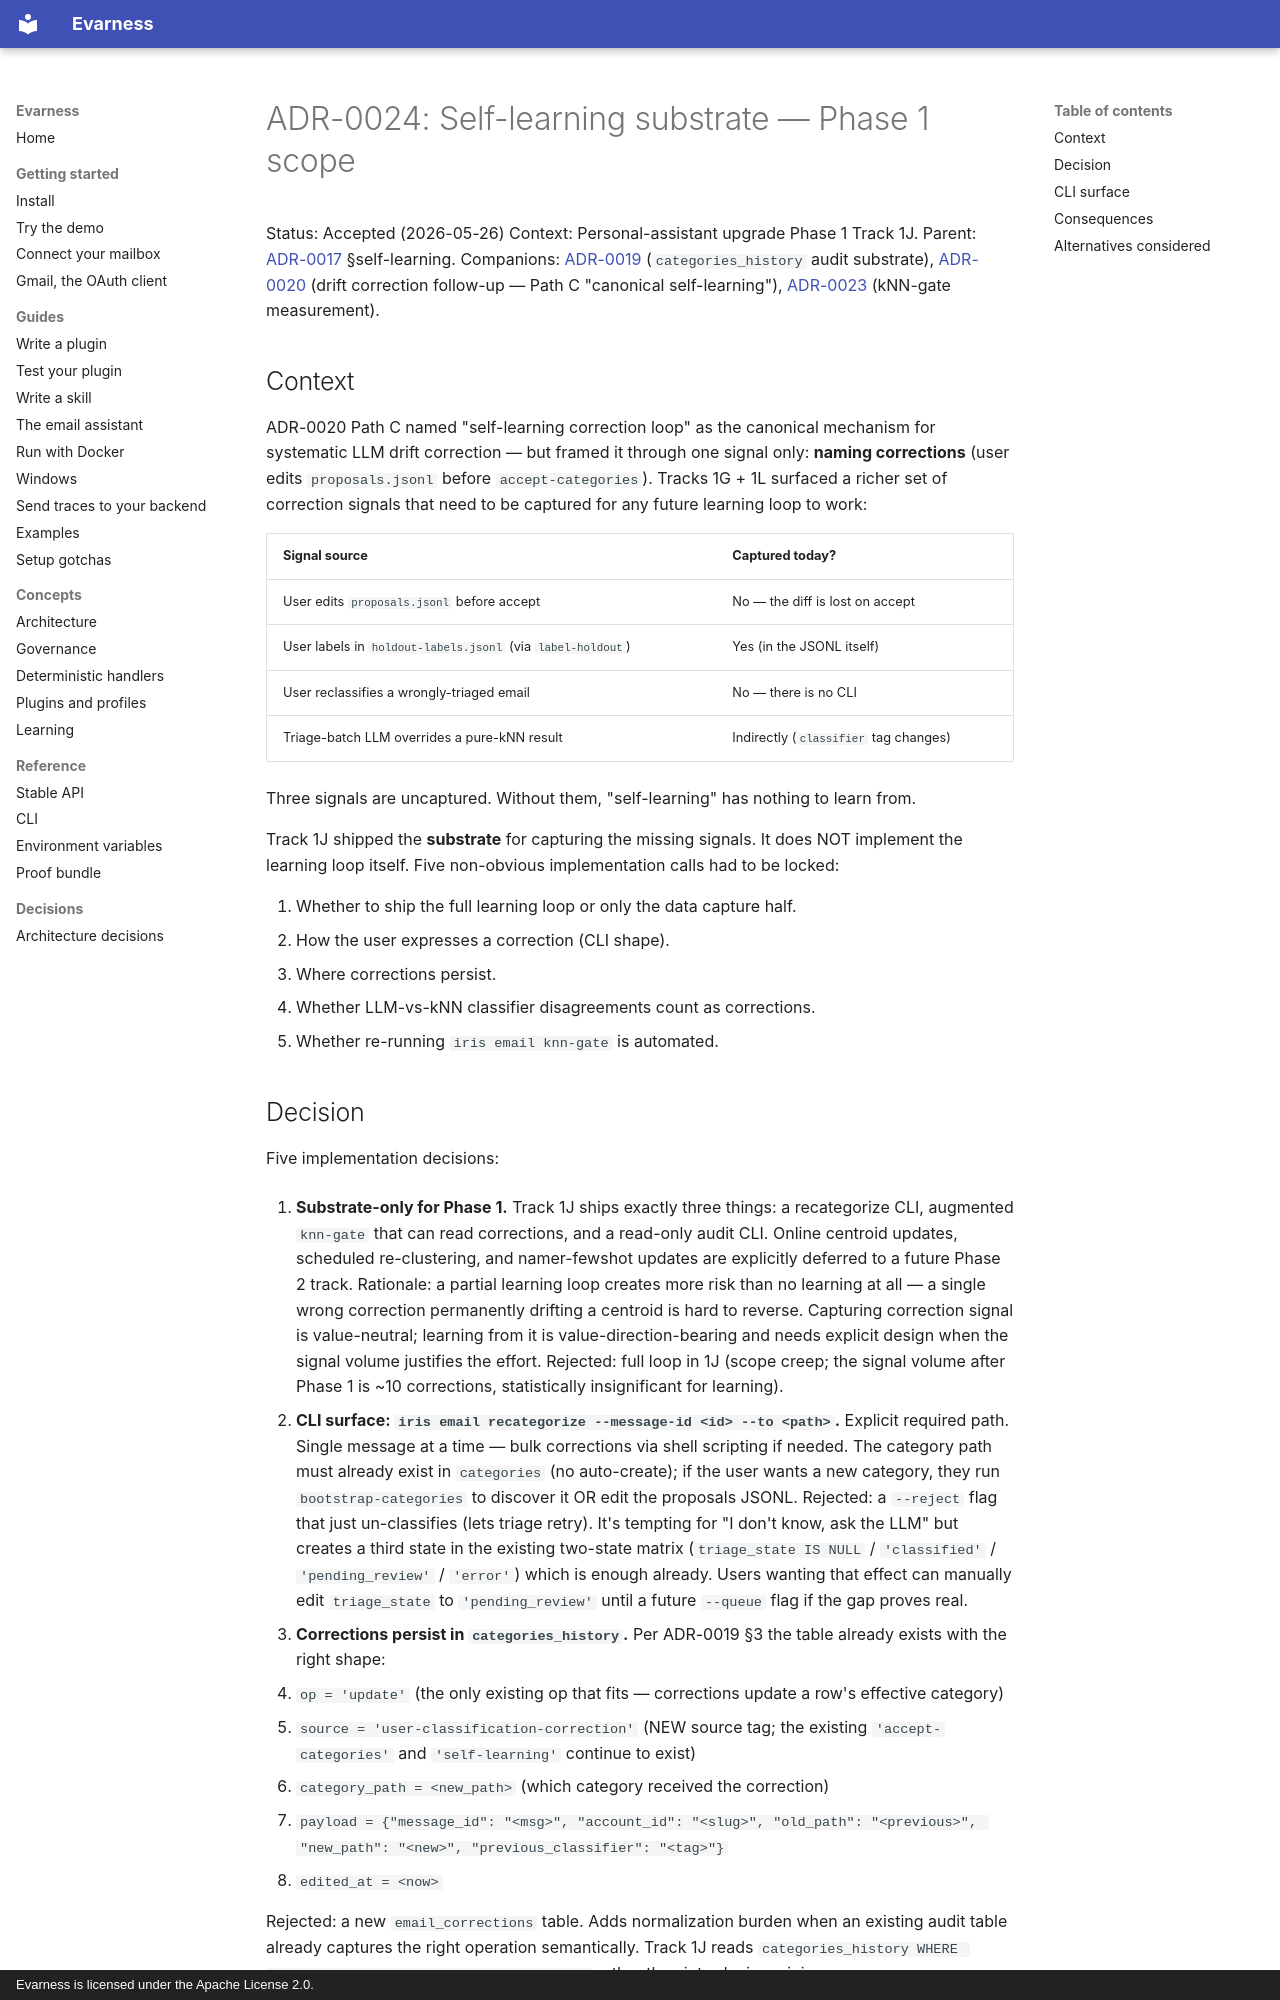

repository: evarness-ai/evarness · page: adr/0024-self-learning-substrate-scope/index.html · generator: mkdocs · copyright: Evarness is licensed under the Apache License 2.0.

# ADR-0024: Self-learning substrate — Phase 1 scope

Status: Accepted (2026-05-26)
Context: Personal-assistant upgrade Phase 1 Track 1J. Parent: [ADR-0017](./0017-email-classification-dynamic-hierarchical-self-learning.md) §self-learning. Companions: [ADR-0019](./0019-categories-store-and-accept-cli-shape.md) (`categories_history` audit substrate), [ADR-0020](./0020-drift-correction-followup.md) (drift correction follow-up — Path C "canonical self-learning"), [ADR-0023](./0023-knn-gate-and-holdout-labeling.md) (kNN-gate measurement).

## Context

ADR-0020 Path C named "self-learning correction loop" as the canonical mechanism for systematic LLM drift correction — but framed it through one signal only: **naming corrections** (user edits `proposals.jsonl` before `accept-categories`). Tracks 1G + 1L surfaced a richer set of correction signals that need to be captured for any future learning loop to work:

| Signal source | Captured today? |
|---|---|
| User edits `proposals.jsonl` before accept | No — the diff is lost on accept |
| User labels in `holdout-labels.jsonl` (via `label-holdout`) | Yes (in the JSONL itself) |
| User reclassifies a wrongly-triaged email | No — there is no CLI |
| Triage-batch LLM overrides a pure-kNN result | Indirectly (`classifier` tag changes) |

Three signals are uncaptured. Without them, "self-learning" has nothing to learn from.

Track 1J shipped the **substrate** for capturing the missing signals. It does NOT implement the learning loop itself. Five non-obvious implementation calls had to be locked:

1. Whether to ship the full learning loop or only the data capture half.
2. How the user expresses a correction (CLI shape).
3. Where corrections persist.
4. Whether LLM-vs-kNN classifier disagreements count as corrections.
5. Whether re-running `iris email knn-gate` is automated.
